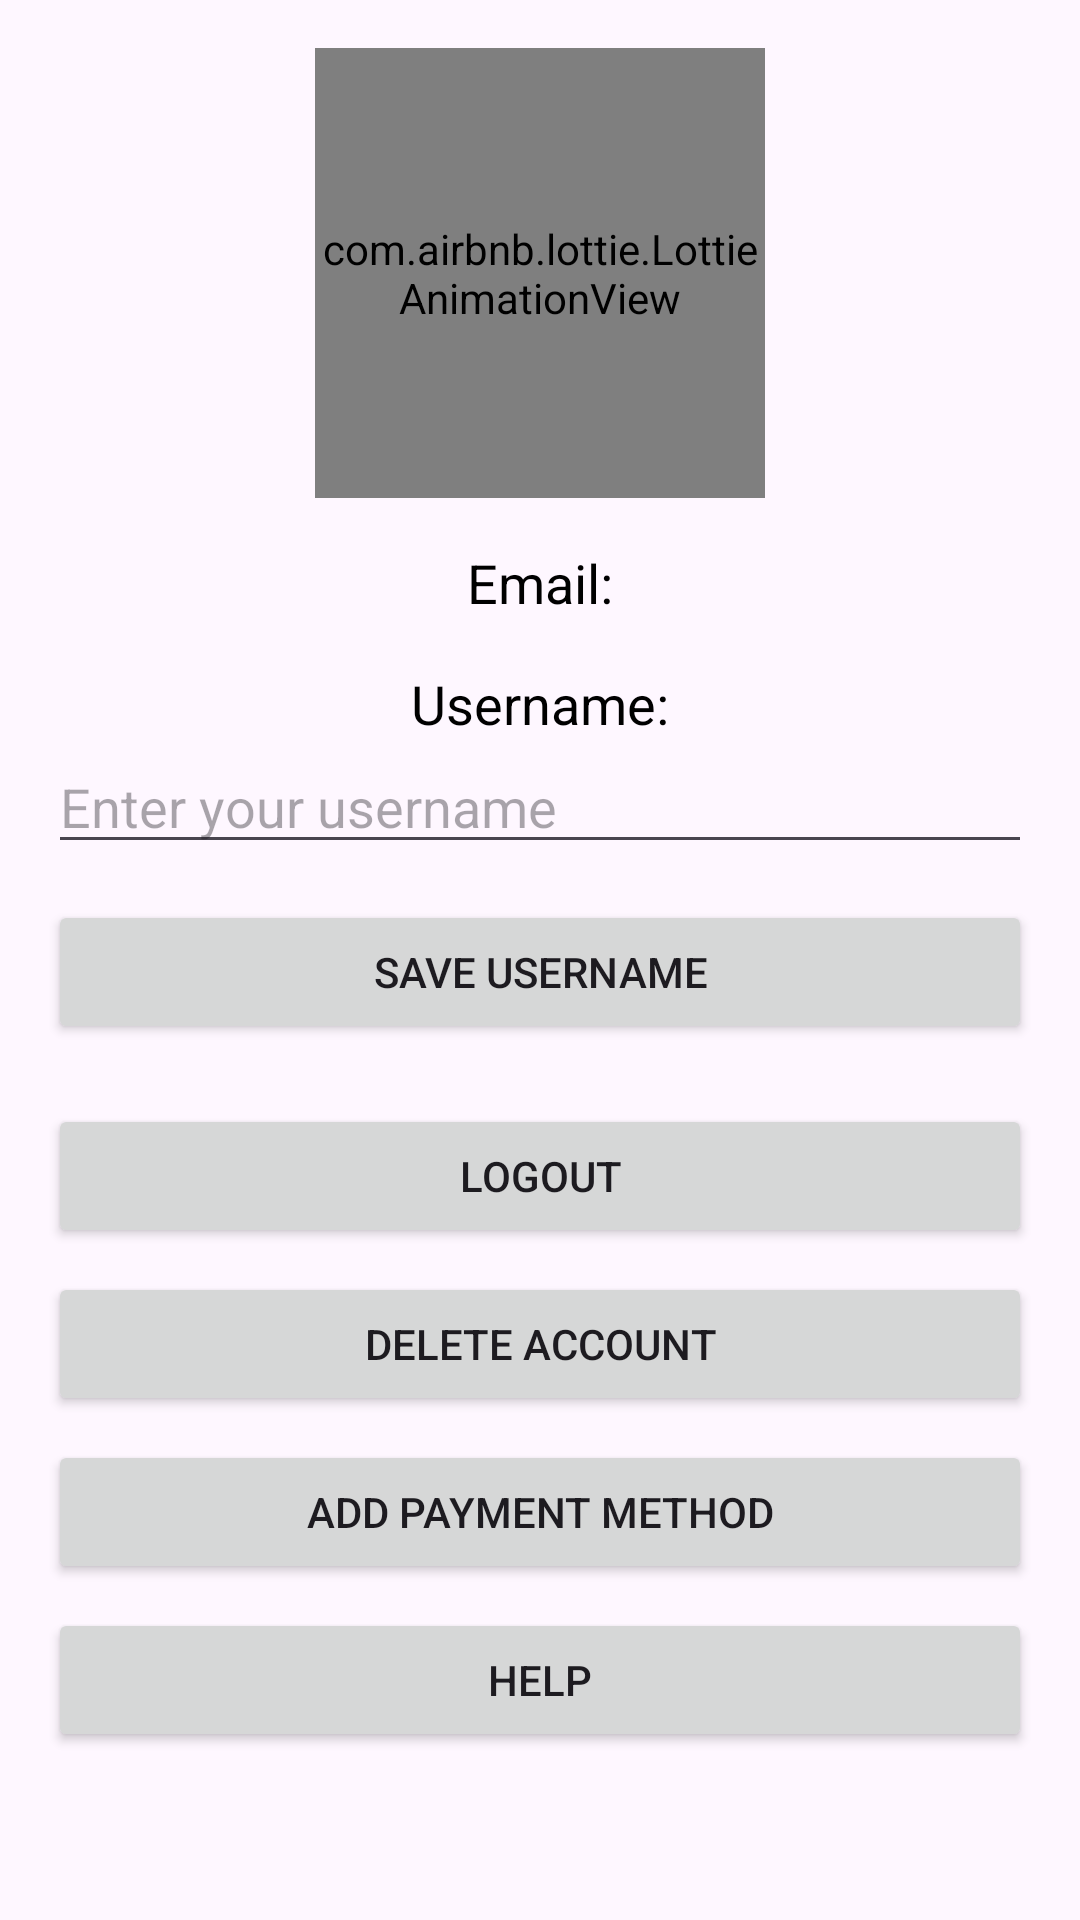

The Android layout XML behind this screen, and the referenced resources:
<!-- AndroidManifest.xml: application theme Theme.QuickBuy -->
<!-- res/layout/activity_profile.xml -->
<LinearLayout
    xmlns:android="http://schemas.android.com/apk/res/android"
    xmlns:app="http://schemas.android.com/apk/res-auto"
    android:layout_width="match_parent"
    android:layout_height="match_parent"
    android:orientation="vertical"
    android:padding="16dp">

    <com.airbnb.lottie.LottieAnimationView
        android:id="@+id/animationView"
        android:layout_width="150dp"
        android:layout_height="150dp"
        app:lottie_autoPlay="true"
        app:lottie_loop="false"
        android:layout_gravity="center"
        app:lottie_rawRes="@raw/dp"
        android:layout_marginBottom="16dp"/>

    <TextView
        android:id="@+id/emailTextView"
        android:layout_width="wrap_content"
        android:layout_height="wrap_content"
        android:text="@string/profile_email_label"
        android:textSize="18sp"
        android:textColor="@android:color/black"
        android:layout_gravity="center"
        android:layout_marginBottom="8dp"/>

    <TextView
        android:id="@+id/usernameTextView"
        android:layout_width="wrap_content"
        android:layout_height="wrap_content"
        android:text="@string/username_label"
        android:textSize="18sp"
        android:textColor="@android:color/black"
        android:layout_gravity="center"
        android:layout_marginTop="8dp"/>

    <EditText
        android:id="@+id/usernameEditText"
        android:layout_width="match_parent"
        android:layout_height="wrap_content"
        android:hint="@string/username_hint"
        android:inputType="text"
        android:layout_marginBottom="12dp"/>

    <Button
        android:id="@+id/saveUsernameButton"
        android:layout_width="match_parent"
        android:layout_height="wrap_content"
        android:text="@string/save_username_button"
        android:layout_marginBottom="8dp"/>

    <Button
        android:id="@+id/logoutButton"
        android:layout_width="match_parent"
        android:layout_height="wrap_content"
        android:text="@string/logout_button"
        android:layout_marginTop="12dp"
        android:layout_marginBottom="8dp"/>

    <Button
        android:id="@+id/deleteAccountButton"
        android:layout_width="match_parent"
        android:layout_height="wrap_content"
        android:text="@string/delete_account_button"
        android:layout_marginBottom="8dp"/>

    <Button
        android:id="@+id/addPaymentMethodButton"
        android:layout_width="match_parent"
        android:layout_height="wrap_content"
        android:text="@string/add_payment_button"
        android:layout_marginBottom="8dp"/>

    <Button
        android:id="@+id/helpButton"
        android:layout_width="match_parent"
        android:layout_height="wrap_content"
        android:text="@string/help_button"
        android:layout_marginBottom="8dp"/>

</LinearLayout>
<!-- resources referenced by this layout -->
<resources>
  <string name="add_payment_button">Add Payment Method</string>
  <string name="delete_account_button">Delete Account</string>
  <string name="help_button">Help</string>
  <string name="logout_button">Logout</string>
  <string name="profile_email_label">Email:</string>
  <string name="save_username_button">Save Username</string>
  <string name="username_hint">Enter your username</string>
  <string name="username_label">Username:</string>
  <style name="Theme.QuickBuy" parent="Base.Theme.QuickBuy" />
  <style name="Base.Theme.QuickBuy" parent="Theme.Material3.Light.NoActionBar">
          <item name="android:actionMenuTextColor">@color/white</item>
      </style>
  <color name="white">#FFFFFFFF</color>
</resources>
